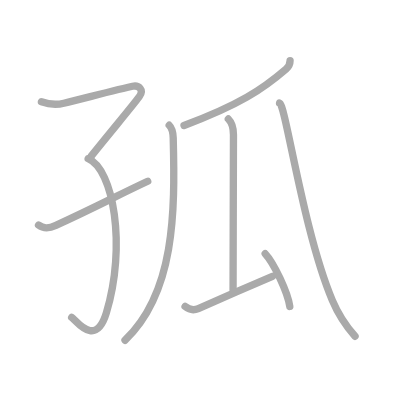
t = 0.00 s
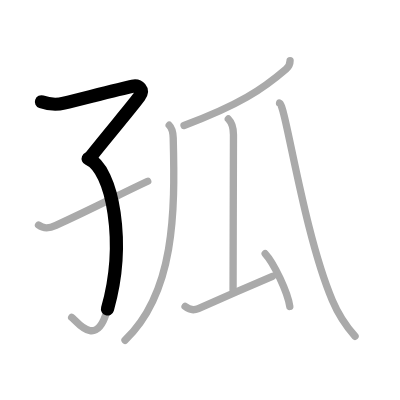
t = 1.75 s
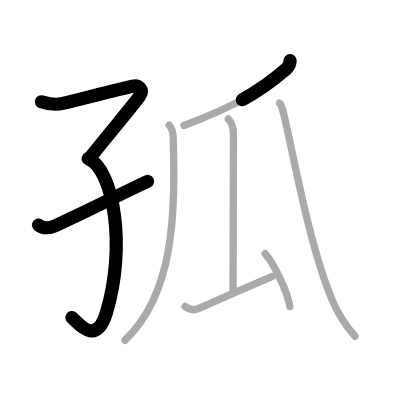
t = 3.50 s
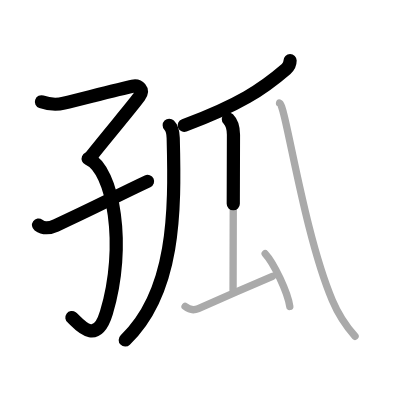
t = 5.50 s
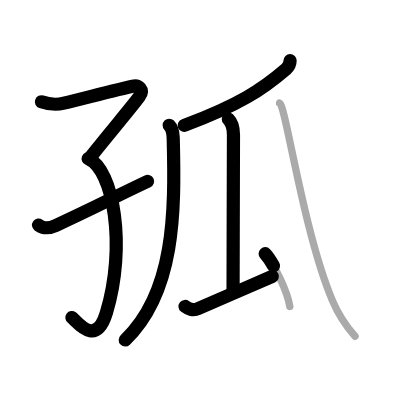
t = 7.25 s
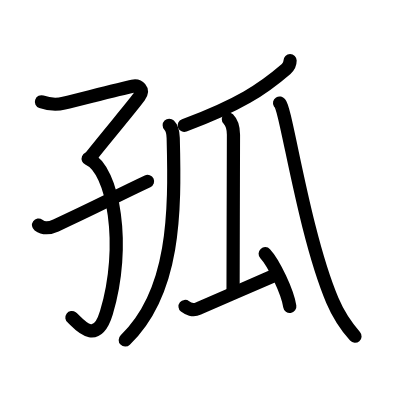
t = 9.00 s

The animated SVG that drew these frames (rendered in a browser with its animation timeline set to each time). Animation: 9 SMIL elements (animate=9); one cycle of 9.00 s.

<?xml version="1.0" standalone="no"?>
<!DOCTYPE svg PUBLIC "-//W3C//DTD SVG 1.1//EN"   "http://www.w3.org/Graphics/SVG/1.1/DTD/svg11.dtd">
<svg width="400px" height="400px"  version="1.1" xmlns="http://www.w3.org/2000/svg">
  <defs>
    <marker id="Triangle" viewBox="0 0 10 10" refX="0" refY="5" markerUnits="strokeWidth" markerWidth="3" style="stroke-opacity:0%;fill:#aaaaaa;" markerHeight="2" orient="auto">
      <path d="M 0 0 L 10 5 L 0 10 z" />
    </marker>
    
    <marker id="Arrow" viewBox="0 0 10 10" refX="5" refY="5" markerUnits="strokeWidth" markerWidth="1.8" style="stroke-opacity:0%;fill:#770000;" markerHeight="2" orient="auto">
      <path d="M 0 4 L 6 4 L 4 1 L 10 5 L 4 9 L 6 6 L 0 6 z" />
        <circle cx="5" cy="5" r="5" />
      </marker>
    
    <marker id="TriangleRed" viewBox="0 0 10 10" refX="0" refY="5" markerUnits="strokeWidth" markerWidth="3" style="stroke-opacity:0%;fill:#CC0000;" markerHeight="2" orient="auto">
      <path d="M 0 0 L 10 5 L 0 10 z" />
    </marker>
    
    <marker id="ArrowRed" viewBox="0 0 10 10" refX="5" refY="5" markerUnits="strokeWidth" markerWidth="1.8" style="stroke-opacity:0%;fill:#CC0000;" markerHeight="2" orient="auto">
      <path d="M 0 4 L 6 4 L 4 1 L 10 5 L 4 9 L 6 6 L 0 6 z" />
        <circle cx="5" cy="5" r="5" />
      </marker>
    
  </defs>
  
  <path style="fill:#ffffff; fill-opacity:100%; fill-rule:evenodd; stroke-width:0;" d="M 0 0 L 400px 0 L 400px 400px L 0 400px L 0 0" />

  <g transform="scale(3.6697247706422 3.6697247706422)">
<path style="fill:none; fill-opacity:0%; fill-rule:evenodd; stroke:#aaaaaa; stroke-opacity:100%; stroke-width: 1.5pt; stroke-linejoin:round; stroke-linecap:round;" d="M11.29 27.74c2.13 0.74 3.98 0.91 6.12 0.38c6.1-1.5 15.64-3.98 18.72-4.62c1.61-0.33 3.28 0.86 1.78 2.91C36 29 30.5 35.5 24.81 42.61"></path>
<path style="fill:none; fill-opacity:0%; fill-rule:evenodd; stroke:#aaaaaa; stroke-opacity:100%; stroke-width: 1.5pt; stroke-linejoin:round; stroke-linecap:round;" d="M24.02 43.24c6.88 2.84 10.48 23.8 4.97 41.99c-2.97 9.79-8.21 2.06-9.46 1.26"></path>
<path style="fill:none; fill-opacity:0%; fill-rule:evenodd; stroke:#aaaaaa; stroke-opacity:100%; stroke-width: 1.5pt; stroke-linejoin:round; stroke-linecap:round;" d="M10.5 61.33c1.34 0.97 2.54 1.09 4.73 0.09C26 56.5 31.5 53.5 40.25 49.4"></path>
<path style="fill:none; fill-opacity:0%; fill-rule:evenodd; stroke:#aaaaaa; stroke-opacity:100%; stroke-width: 1.5pt; stroke-linejoin:round; stroke-linecap:round;" d="M79.05 16.5c0 0.88-0.3 1.62-1.07 2.29c-6.41 5.53-12.86 9.84-27.83 15.4"></path>
<path style="fill:none; fill-opacity:0%; fill-rule:evenodd; stroke:#aaaaaa; stroke-opacity:100%; stroke-width: 1.5pt; stroke-linejoin:round; stroke-linecap:round;" d="M46.11 34.13c0.82 0.82 1.05 2 1.09 3.46C47.75 58 47.62 79.75 34.06 92.72"></path>
<path style="fill:none; fill-opacity:0%; fill-rule:evenodd; stroke:#aaaaaa; stroke-opacity:100%; stroke-width: 1.5pt; stroke-linejoin:round; stroke-linecap:round;" d="M62.22 32.43c0.99 0.99 1.4 2.57 1.4 4.31c0 6.12-0.11 32.32-0.11 42.26"></path>
<path style="fill:none; fill-opacity:0%; fill-rule:evenodd; stroke:#aaaaaa; stroke-opacity:100%; stroke-width: 1.5pt; stroke-linejoin:round; stroke-linecap:round;" d="M50.43 83.51c0.72 0.58 2.13 1.23 3.62 0.57c8.7-3.84 11.7-5.09 20.19-8.78"></path>
<path style="fill:none; fill-opacity:0%; fill-rule:evenodd; stroke:#aaaaaa; stroke-opacity:100%; stroke-width: 1.5pt; stroke-linejoin:round; stroke-linecap:round;" d="M72.26 69.14c2.37 2.54 6.11 10.43 6.71 14.37"></path>
<path style="fill:none; fill-opacity:0%; fill-rule:evenodd; stroke:#aaaaaa; stroke-opacity:100%; stroke-width: 1.5pt; stroke-linejoin:round; stroke-linecap:round;" d="M76.18 28.08c1.64 0.38 6.48 35.09 14.38 53.76c1.57 3.71 3.31 6.53 6.19 9.8"></path>

<path style="fill:none; fill-opacity:0%; fill-rule:evenodd; stroke:#000000; stroke-opacity:100%; stroke-width: 2.7pt; stroke-linejoin:round; stroke-linecap:round;" d="M11.29 27.74c2.13 0.74 3.98 0.91 6.12 0.38c6.1-1.5 15.64-3.98 18.72-4.62c1.61-0.33 3.28 0.86 1.78 2.91C36 29 30.5 35.5 24.81 42.61" pathLength="100" stroke-dashoffset="100" stroke-dasharray="100 105"><animate id="dashAnim1" attributeName="stroke-dashoffset" from="100" to="0" dur="1s" calcMode="linear" fill="freeze"/></path>
<path style="fill:none; fill-opacity:0%; fill-rule:evenodd; stroke:#000000; stroke-opacity:100%; stroke-width: 2.7pt; stroke-linejoin:round; stroke-linecap:round;" d="M24.02 43.24c6.88 2.84 10.48 23.8 4.97 41.99c-2.97 9.79-8.21 2.06-9.46 1.26" pathLength="100" stroke-dashoffset="100" stroke-dasharray="100 105"><animate id="dashAnim2" attributeName="stroke-dashoffset" from="100" to="0" dur="1s" calcMode="linear" begin="dashAnim1.end" fill="freeze"/></path>
<path style="fill:none; fill-opacity:0%; fill-rule:evenodd; stroke:#000000; stroke-opacity:100%; stroke-width: 2.7pt; stroke-linejoin:round; stroke-linecap:round;" d="M10.5 61.33c1.34 0.97 2.54 1.09 4.73 0.09C26 56.5 31.5 53.5 40.25 49.4" pathLength="100" stroke-dashoffset="100" stroke-dasharray="100 105"><animate id="dashAnim3" attributeName="stroke-dashoffset" from="100" to="0" dur="1s" calcMode="linear" begin="dashAnim2.end" fill="freeze"/></path>
<path style="fill:none; fill-opacity:0%; fill-rule:evenodd; stroke:#000000; stroke-opacity:100%; stroke-width: 2.7pt; stroke-linejoin:round; stroke-linecap:round;" d="M79.05 16.5c0 0.88-0.3 1.62-1.07 2.29c-6.41 5.53-12.86 9.84-27.83 15.4" pathLength="100" stroke-dashoffset="100" stroke-dasharray="100 105"><animate id="dashAnim4" attributeName="stroke-dashoffset" from="100" to="0" dur="1s" calcMode="linear" begin="dashAnim3.end" fill="freeze"/></path>
<path style="fill:none; fill-opacity:0%; fill-rule:evenodd; stroke:#000000; stroke-opacity:100%; stroke-width: 2.7pt; stroke-linejoin:round; stroke-linecap:round;" d="M46.11 34.13c0.82 0.82 1.05 2 1.09 3.46C47.75 58 47.62 79.75 34.06 92.72" pathLength="100" stroke-dashoffset="100" stroke-dasharray="100 105"><animate id="dashAnim5" attributeName="stroke-dashoffset" from="100" to="0" dur="1s" calcMode="linear" begin="dashAnim4.end" fill="freeze"/></path>
<path style="fill:none; fill-opacity:0%; fill-rule:evenodd; stroke:#000000; stroke-opacity:100%; stroke-width: 2.7pt; stroke-linejoin:round; stroke-linecap:round;" d="M62.22 32.43c0.99 0.99 1.4 2.57 1.4 4.31c0 6.12-0.11 32.32-0.11 42.26" pathLength="100" stroke-dashoffset="100" stroke-dasharray="100 105"><animate id="dashAnim6" attributeName="stroke-dashoffset" from="100" to="0" dur="1s" calcMode="linear" begin="dashAnim5.end" fill="freeze"/></path>
<path style="fill:none; fill-opacity:0%; fill-rule:evenodd; stroke:#000000; stroke-opacity:100%; stroke-width: 2.7pt; stroke-linejoin:round; stroke-linecap:round;" d="M50.43 83.51c0.72 0.58 2.13 1.23 3.62 0.57c8.7-3.84 11.7-5.09 20.19-8.78" pathLength="100" stroke-dashoffset="100" stroke-dasharray="100 105"><animate id="dashAnim7" attributeName="stroke-dashoffset" from="100" to="0" dur="1s" calcMode="linear" begin="dashAnim6.end" fill="freeze"/></path>
<path style="fill:none; fill-opacity:0%; fill-rule:evenodd; stroke:#000000; stroke-opacity:100%; stroke-width: 2.7pt; stroke-linejoin:round; stroke-linecap:round;" d="M72.26 69.14c2.37 2.54 6.11 10.43 6.71 14.37" pathLength="100" stroke-dashoffset="100" stroke-dasharray="100 105"><animate id="dashAnim8" attributeName="stroke-dashoffset" from="100" to="0" dur="1s" calcMode="linear" begin="dashAnim7.end" fill="freeze"/></path>
<path style="fill:none; fill-opacity:0%; fill-rule:evenodd; stroke:#000000; stroke-opacity:100%; stroke-width: 2.7pt; stroke-linejoin:round; stroke-linecap:round;" d="M76.18 28.08c1.64 0.38 6.48 35.09 14.38 53.76c1.57 3.71 3.31 6.53 6.19 9.8" pathLength="100" stroke-dashoffset="100" stroke-dasharray="100 105"><animate id="dashAnim9" attributeName="stroke-dashoffset" from="100" to="0" dur="1s" calcMode="linear" begin="dashAnim8.end" fill="freeze"/></path>

</g>

</svg>  
          
